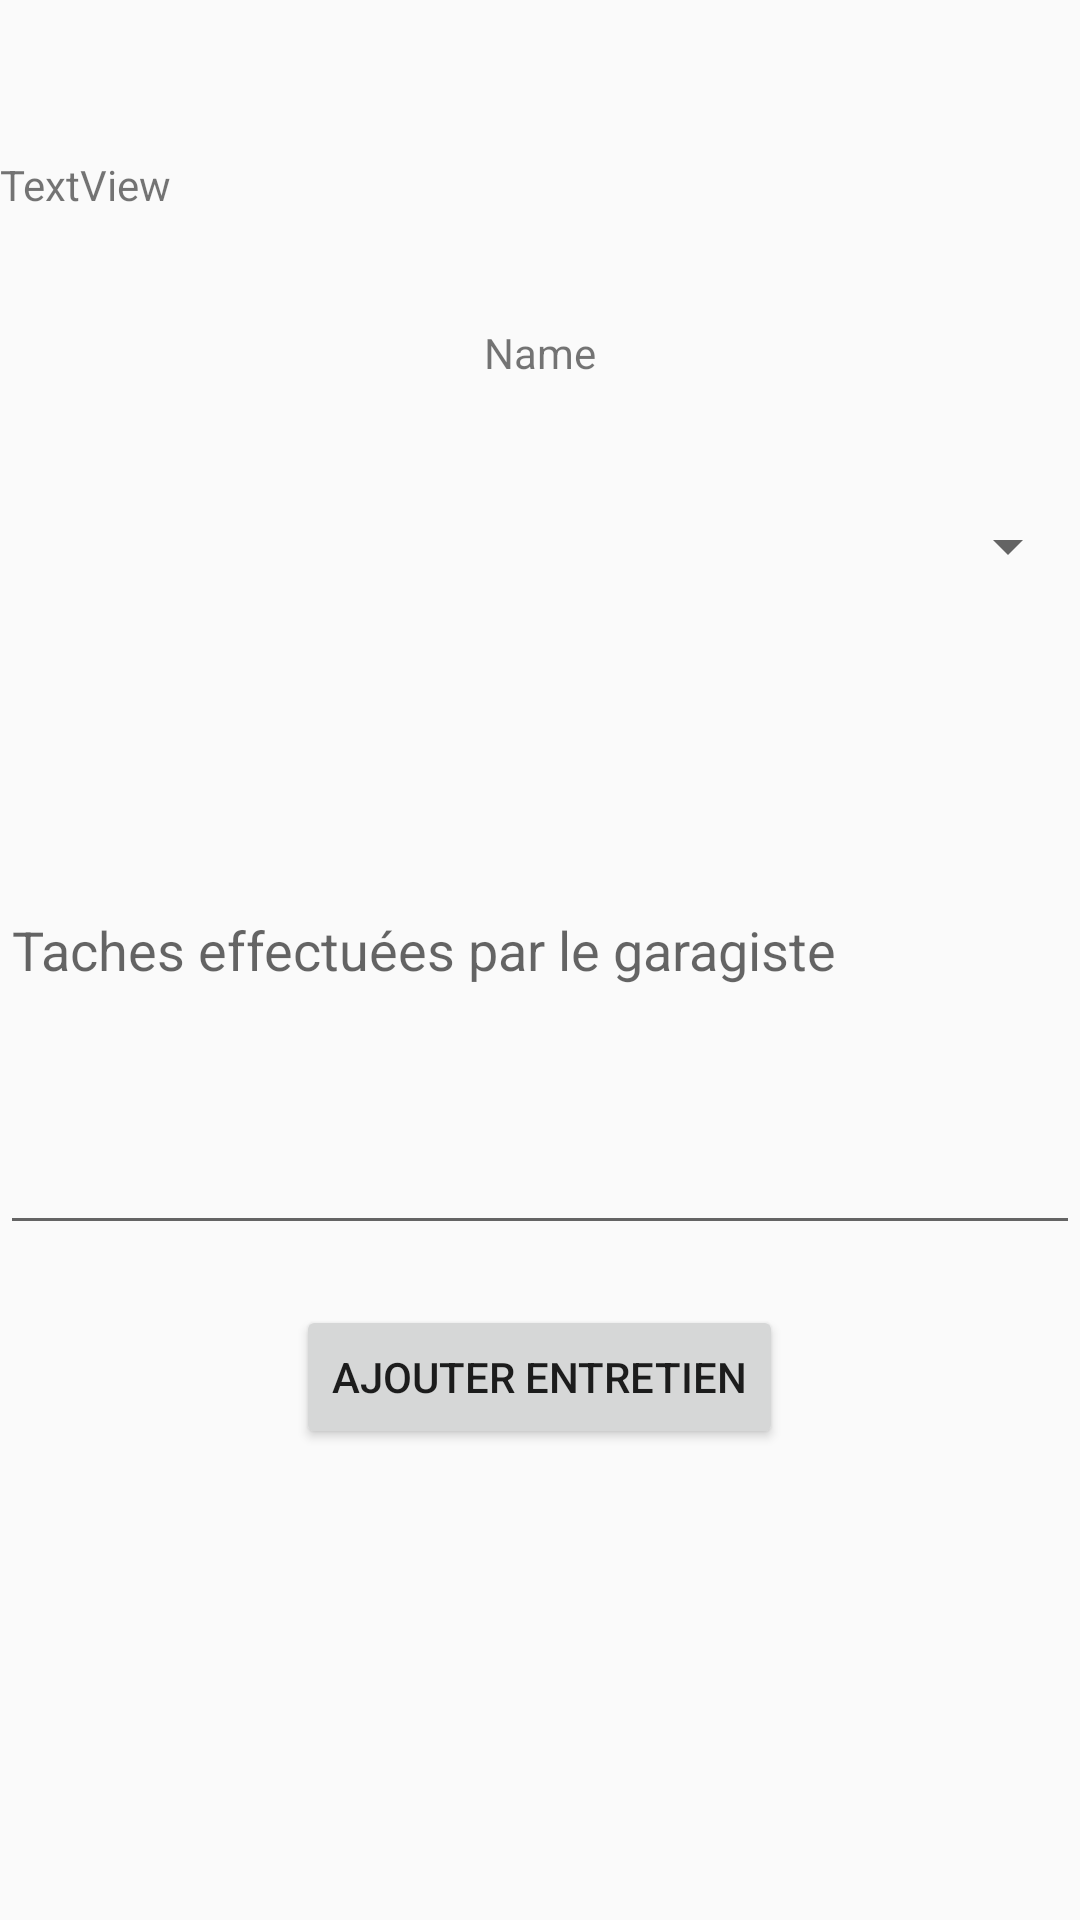

Here is an Android app screen rendered from its layout file. Give the layout XML and the strings, colors and styles it references.
<!-- AndroidManifest.xml: application theme AppTheme -->
<!-- res/layout/activity_add_fiche_entretien.xml -->
<?xml version="1.0" encoding="utf-8"?>
<RelativeLayout xmlns:android="http://schemas.android.com/apk/res/android"
    xmlns:tools="http://schemas.android.com/tools"
    android:orientation="vertical"
    android:layout_width="fill_parent"
    android:layout_height="fill_parent"
    >

    <Spinner
        android:id="@+id/spinnervoiture"
        android:layout_width="match_parent"
        android:layout_height="wrap_content"
        android:layout_below="@+id/result"
        android:layout_alignParentStart="true"
        android:layout_marginTop="99dp" />

    <TextView
        android:id="@+id/result"
        android:layout_width="match_parent"
        android:layout_height="wrap_content"
        android:text="TextView"
        android:layout_alignParentTop="true"
        android:layout_alignParentStart="true"
        android:layout_marginTop="52dp" />

    <TextView
        android:id="@+id/resultat"
        android:layout_width="match_parent"
        android:layout_height="wrap_content"
        android:ems="10"
        android:inputType="textPersonName"
        android:text="Name"
        android:textAlignment="center"
        android:layout_below="@+id/result"
        android:layout_alignParentStart="true"
        android:layout_marginTop="37dp" />


    <EditText
        android:id="@+id/decription"
        android:layout_width="match_parent"
        android:layout_height="200dp"
        android:layout_marginTop="21dp"
        android:ems="10"
        android:hint="Taches effectuées par le garagiste"
        android:inputType="textMultiLine"
        android:layout_below="@+id/spinnervoiture"
        android:layout_alignParentStart="true" />

    <Button
        android:id="@+id/addentretien"
        android:layout_width="wrap_content"
        android:layout_height="wrap_content"
        android:layout_marginTop="20dp"
        android:text="Ajouter Entretien"
        android:layout_below="@+id/decription"
        android:layout_centerHorizontal="true" />

</RelativeLayout>
<!-- resources referenced by this layout -->
<resources>
  <style name="AppTheme" parent="Theme.AppCompat.Light.DarkActionBar">
          
          <item name="colorPrimary">@color/colorPrimary</item>
          <item name="colorPrimaryDark">@color/colorPrimaryDark</item>
          <item name="colorAccent">@color/colorAccent</item>
          
          <item name="android:windowActivityTransitions">true</item>
      </style>
  <color name="colorPrimary">#3F51B5</color>
  <color name="colorPrimaryDark">#303F9F</color>
  <color name="colorAccent">#FF4081</color>
</resources>
